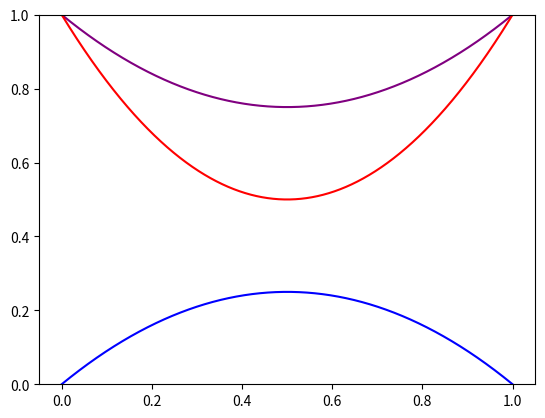

This figure's Python source:
#!/usr/bin/env python
# -*- coding: iso-8859-15 -*-

import numpy as np
import matplotlib.pyplot as plt


def main():
    # define each piece of the total Hamiltonian
    Hi  = np.array( [[3,0,0,0], [0,2,0,0], [0,0,1,0], [0,0,0,0]], dtype=complex )
    Hf  = np.array( [[3,0,0,0], [0,2,0,0], [0,0,0,0], [0,0,0,1]], dtype=complex )
    Hif = np.array( [[0,0,0,0], [0,0,0,0], [0,0,0,1], [0,0,1,0]], dtype=complex )

    # total time to evolve through
    T = 1
    # time step
    step = 0.0001
    # arrays to hold results
    ## ground state energies
    evals0 = []
    ## first excited state energies
    evals1 = []
    ## energy gaps
    gap = []
    for t in np.arange(0, T, step):
        # get sorted list of eigenvalues
        evals = np.sort(np.linalg.eigvals(Htot(t/T, Hi, Hf, Hif)))
        # store ground state energy
        evals0 += [evals[0]]
        # store first excited state energy
        evals1 += [evals[1]]
        # calculate and store gap between ground state and first excited state
        gap += [evals[1] - evals[0]]

    # set y-axis plot range
    plt.ylim(0, 1)
    # time values for x-axis
    time_vals = np.arange(0, T, step)
    # plot stored values
    plt.plot(time_vals, evals0, color='blue')
    plt.plot(time_vals, evals1, color='purple')
    plt.plot(time_vals, gap, color='red')

    plt.show()

def Htot(s, Hi, Hf, Hif):
    return ((1-s)*Hi + s*Hf + s*(1-s)*Hif)

if __name__ == '__main__':
    main()
